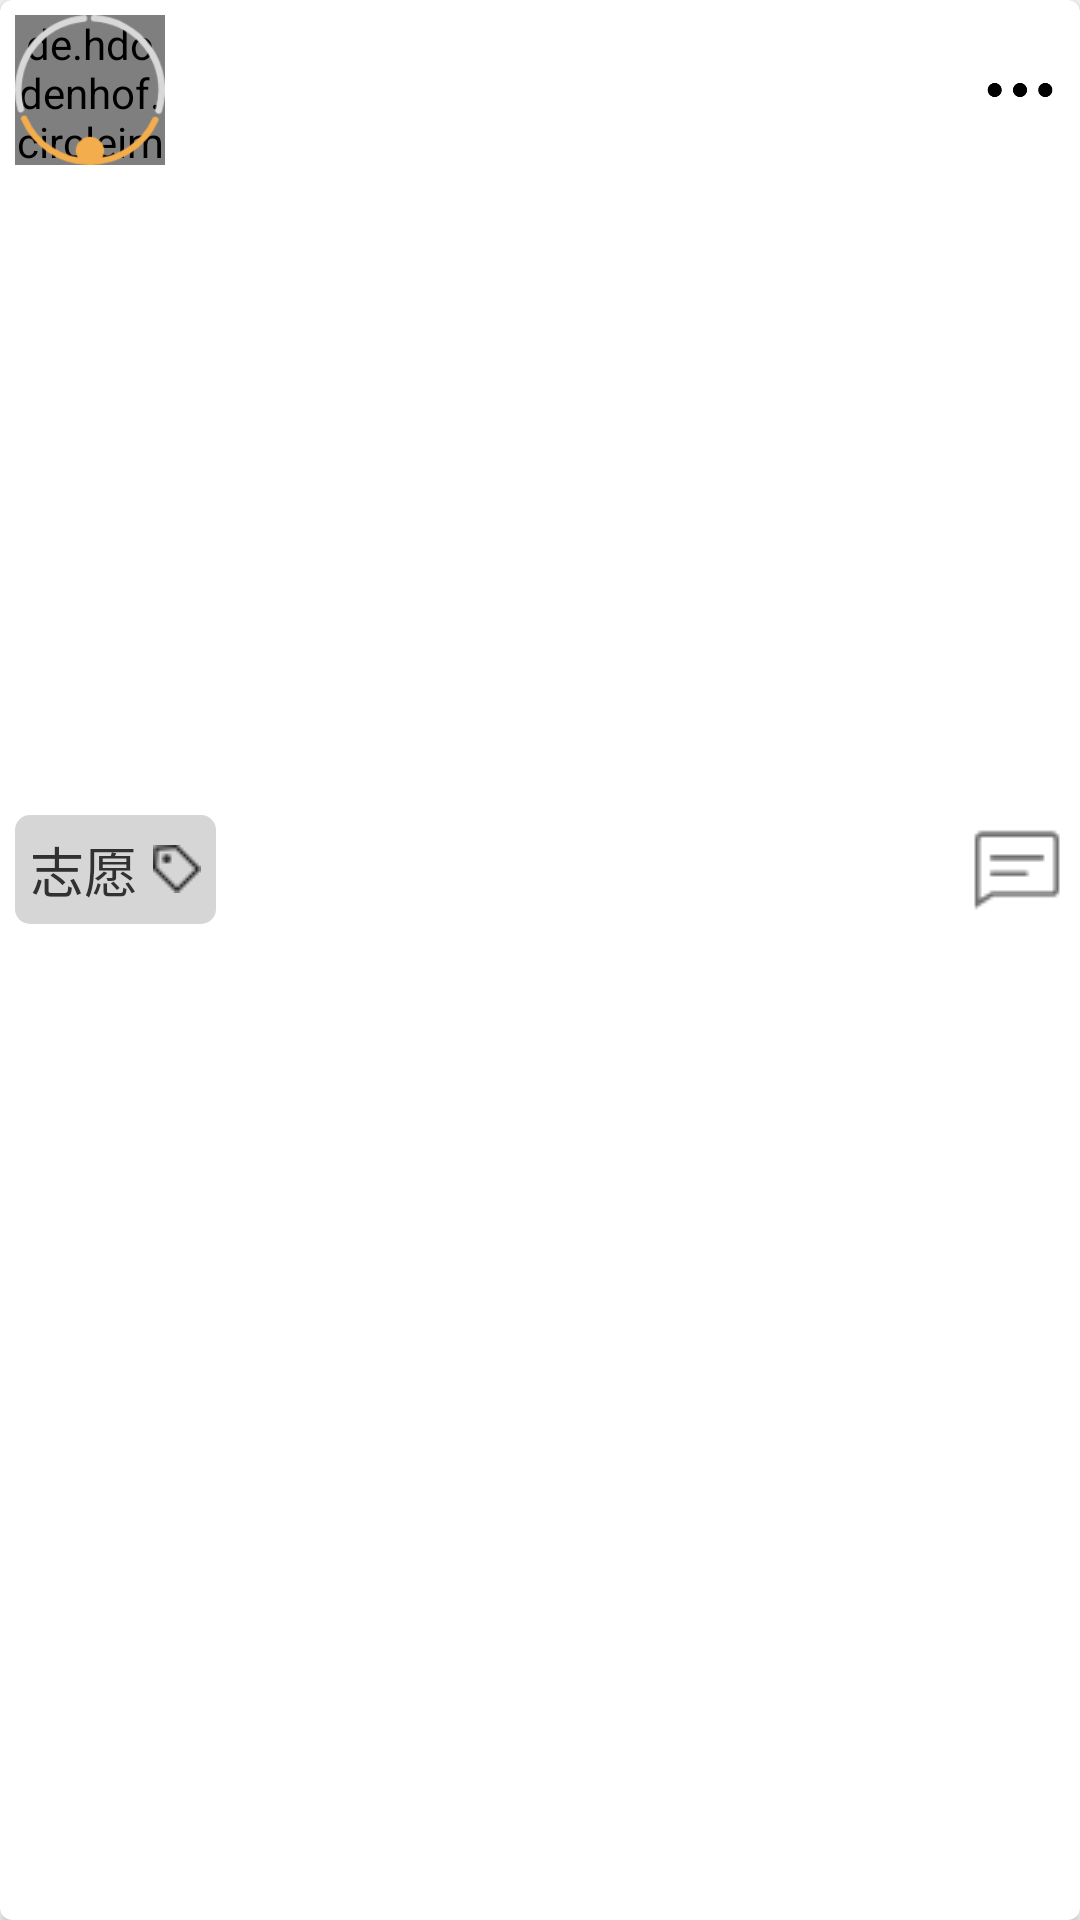

Layout XML and referenced resources for this Android screen:
<!-- AndroidManifest.xml: application theme AppTheme -->
<!-- res/layout/content_post_brief_page.xml -->
<?xml version="1.0" encoding="utf-8"?>
<androidx.cardview.widget.CardView
    xmlns:android="http://schemas.android.com/apk/res/android"
    xmlns:app="http://schemas.android.com/apk/res-auto"
    android:layout_width="match_parent"
    android:layout_height="wrap_content"
    android:layout_margin="5dp"
    app:cardCornerRadius="4dp">

    <LinearLayout
        android:id="@+id/ll_post_brief_page"
        android:orientation="vertical"
        android:layout_width="match_parent"
        android:layout_height="wrap_content"
        android:padding="@dimen/dimen5">
        <LinearLayout
            android:layout_width="match_parent"
            android:layout_height="wrap_content"
            android:orientation="horizontal">

            <de.hdodenhof.circleimageview.CircleImageView
                android:id="@+id/civ_avatar"
                android:layout_width="@dimen/dimen50"
                android:layout_height="@dimen/dimen50"
                app:civ_border_color="@color/colorCircleImageBorder"
                android:layout_gravity="center_vertical"
                android:src="@drawable/default_avatar"
                android:foreground="@drawable/avatar_stroke_default"/>
            <LinearLayout
                android:layout_width="0dp"
                android:layout_height="match_parent"
                android:layout_weight="1"
                android:orientation="vertical">
                <TextView
                    android:id="@+id/tv_user_nickname"
                    android:layout_width="wrap_content"
                    android:layout_height="@dimen/dimen30"
                    android:gravity="center_vertical"
                    android:textAppearance="@style/TitleNicknameAppearance" />
                <TextView
                    android:id="@+id/tv_post_datatime"
                    android:layout_width="wrap_content"
                    android:layout_height="@dimen/dimen20"
                    android:paddingTop="@dimen/dimen2"
                    android:textAppearance="@style/TipBlackAppearance" />
            </LinearLayout>
            <ImageView
                android:id="@+id/iv_more"
                android:layout_width="@dimen/dimen30"
                android:layout_height="match_parent"
                android:src="@drawable/more"/>

        </LinearLayout>
        <TextView
            android:id="@+id/tv_post_title"
            android:layout_width="match_parent"
            android:layout_height="@dimen/dimen30"
            android:textAppearance="@style/TitlePostBriefAppearance"
            android:lines="1"
            android:ellipsize="end" />
        <TextView
            android:id="@+id/tv_post_content"
            android:layout_width="match_parent"
            android:layout_height="@dimen/dimen30"
            android:textAppearance="@style/TextAppearance"
            android:lines="1"
            android:ellipsize="end"/>
        <LinearLayout
            android:layout_width="match_parent"
            android:layout_height="wrap_content"
            android:orientation="horizontal">
            <ImageView
                android:id="@+id/iv_post_image"
                android:layout_width="@dimen/dimen200"
                android:layout_height="150dp"
                android:scaleType="centerCrop" />
        </LinearLayout>
        <LinearLayout
            android:layout_width="match_parent"
            android:layout_height="@dimen/dimen50"
            android:orientation="horizontal">
            <TextView
                android:id="@+id/tv_post_label"
                android:layout_width="wrap_content"
                android:layout_height="wrap_content"
                android:layout_gravity="center_vertical"
                android:background="@drawable/selector_shape_tag"
                android:padding="@dimen/dimen5"
                android:drawableEnd="@drawable/tag"
                android:drawablePadding="@dimen/dimen5"
                android:textAppearance="@style/TextAppearance"
                android:text="@string/post_label_volunteer" />
            <TextView
                android:layout_width="0dp"
                android:layout_height="match_parent"
                android:layout_weight="1"/>
            <ImageView
                android:id="@+id/iv_post_comment"
                android:layout_width="wrap_content"
                android:layout_height="wrap_content"
                android:layout_gravity="center_vertical"
                android:src="@drawable/post_comment"/>
        </LinearLayout>
    </LinearLayout>

</androidx.cardview.widget.CardView>
<!-- resources referenced by this layout -->
<resources>
  <color name="colorCircleImageBorder">#00FFFFFF</color>
  <dimen name="dimen2">2dp</dimen>
  <dimen name="dimen20">20dp</dimen>
  <dimen name="dimen200">200dp</dimen>
  <dimen name="dimen30">30dp</dimen>
  <dimen name="dimen5">5dp</dimen>
  <dimen name="dimen50">50dp</dimen>
  <!-- drawable avatar_stroke_default: png bitmap (drawable, 5502 bytes) -->
  <!-- drawable default_avatar: png bitmap (drawable, 4281 bytes) -->
  <!-- drawable more: png bitmap (drawable, 2446 bytes) -->
  <!-- drawable post_comment: png bitmap (drawable, 483 bytes) -->
  <!-- drawable selector_shape_tag (drawable) -->
  <?xml version="1.0" encoding="utf-8"?>
  <selector xmlns:android="http://schemas.android.com/apk/res/android">
      <item android:state_checked="true">
          <shape>
              
              <corners android:radius="@dimen/dimen5"/>
              
              <solid android:color="@color/colorTagSelectedBackground" />
          </shape>
      </item>
  
      <item android:state_checked="false">
          <shape>
              
              <corners android:radius="@dimen/dimen5"/>
              
              <solid android:color="@color/colorTagBackground" />
          </shape>
      </item>
  
  </selector>
  <!-- drawable tag: png bitmap (drawable, 422 bytes) -->
  <string name="post_label_volunteer">志愿</string>
  <style name="TextAppearance" parent="@style/Widget.AppCompat.ActionBar.TabText">
          <item name="android:textColor">@color/colorText</item>
          <item name="android:textSize">@dimen/textSize</item>
      </style>
  <style name="TipBlackAppearance" parent="@style/Widget.AppCompat.ActionBar.TabText">
          <item name="android:textColor">@color/colorText</item>
          <item name="android:textSize">@dimen/hintSize</item>
      </style>
  <style name="TitleNicknameAppearance" parent="@style/TextAppearance.AppCompat.Title">
          <item name="android:textColor">@color/colorTitle</item>
          <item name="android:textSize">@dimen/titleNicknameSize</item>
          <item name="android:textStyle">bold</item>
      </style>
  <style name="TitlePostBriefAppearance" parent="@style/TextAppearance.AppCompat.Title">
          <item name="android:textColor">@color/colorTitle</item>
          <item name="android:textSize">@dimen/titlePostBriefSize</item>
          <item name="android:textStyle">bold</item>
      </style>
  <style name="AppTheme" parent="Theme.AppCompat.Light.NoActionBar">
          
          <item name="colorPrimary">@color/colorPrimary</item>
          <item name="colorPrimaryDark">@color/colorPrimaryDark</item>
          <item name="colorAccent">#FFFFC105</item>
          <item name="colorControlNormal">#FF27B9FB</item>
  
      </style>
  <color name="colorTagSelectedBackground">#662AA4DC</color>
  <color name="colorTagBackground">#99BCBBBB</color>
  <color name="colorText">#323131</color>
  <dimen name="textSize">18sp</dimen>
  <dimen name="hintSize">12sp</dimen>
  <color name="colorTitle">#000000</color>
  <dimen name="titleNicknameSize">18sp</dimen>
  <dimen name="titlePostBriefSize">20sp</dimen>
  <color name="colorPrimary">#FF00B0FF</color>
  <color name="colorPrimaryDark">#FF008EFF</color>
</resources>
